The GitHub repository UsaRyu/AHS2 contains a labelled image folder "processed_hand_data" with 4 categories: corna hand gesture, peace hand gesture, shaka hang loose gesture, thumbs up gesture. Examples follow, each with its label.

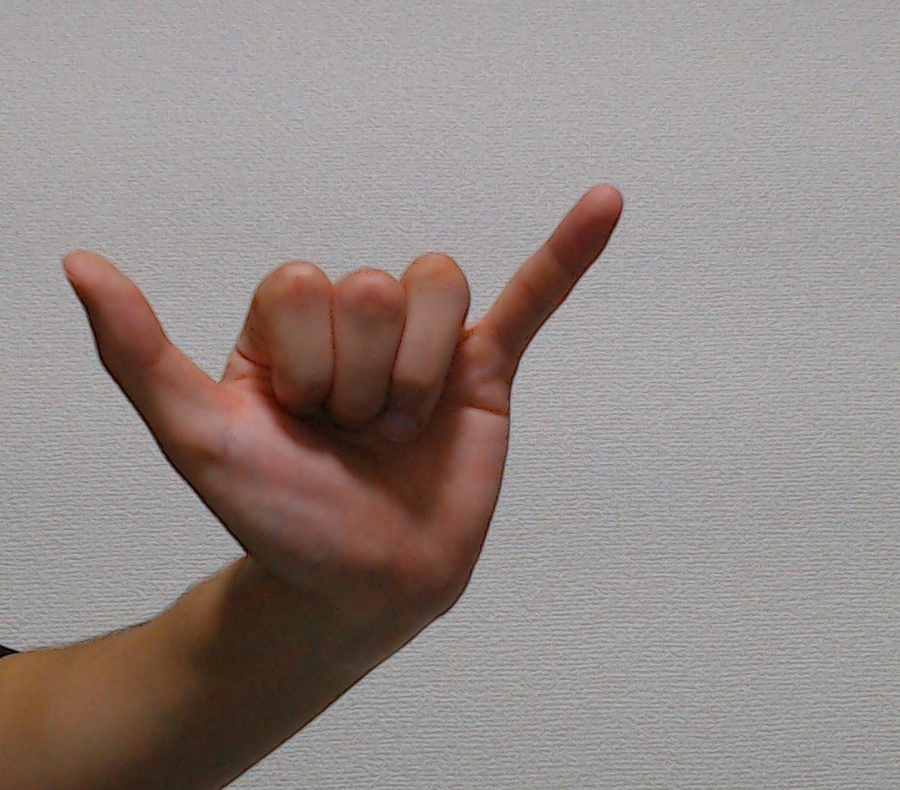
Label: shaka hang loose gesture

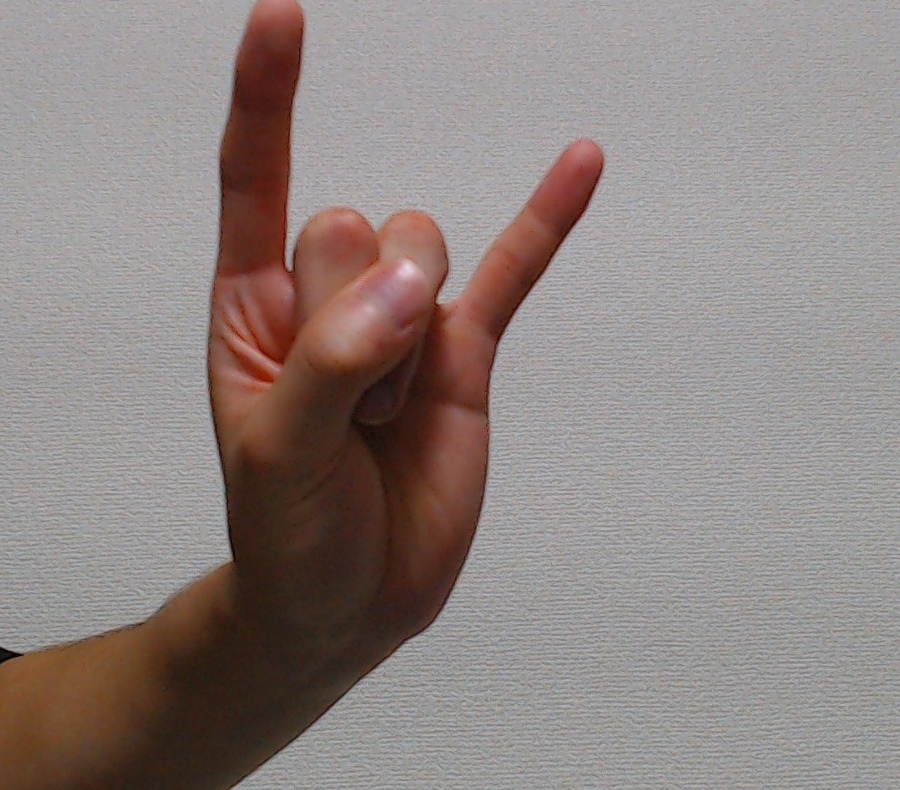
Label: corna hand gesture

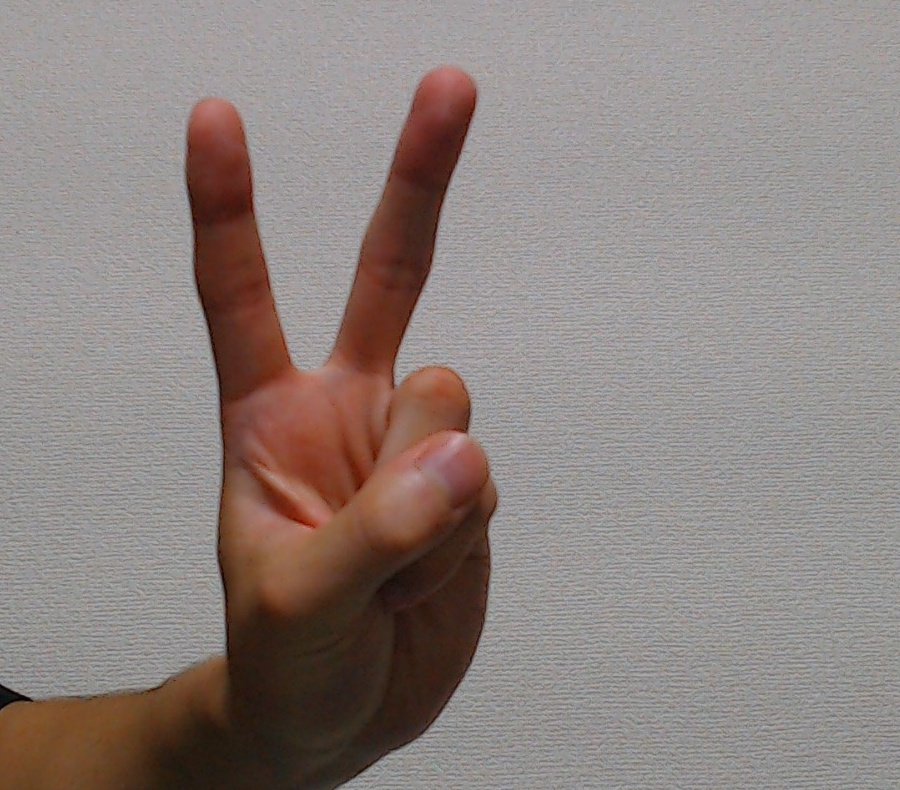
Label: peace hand gesture

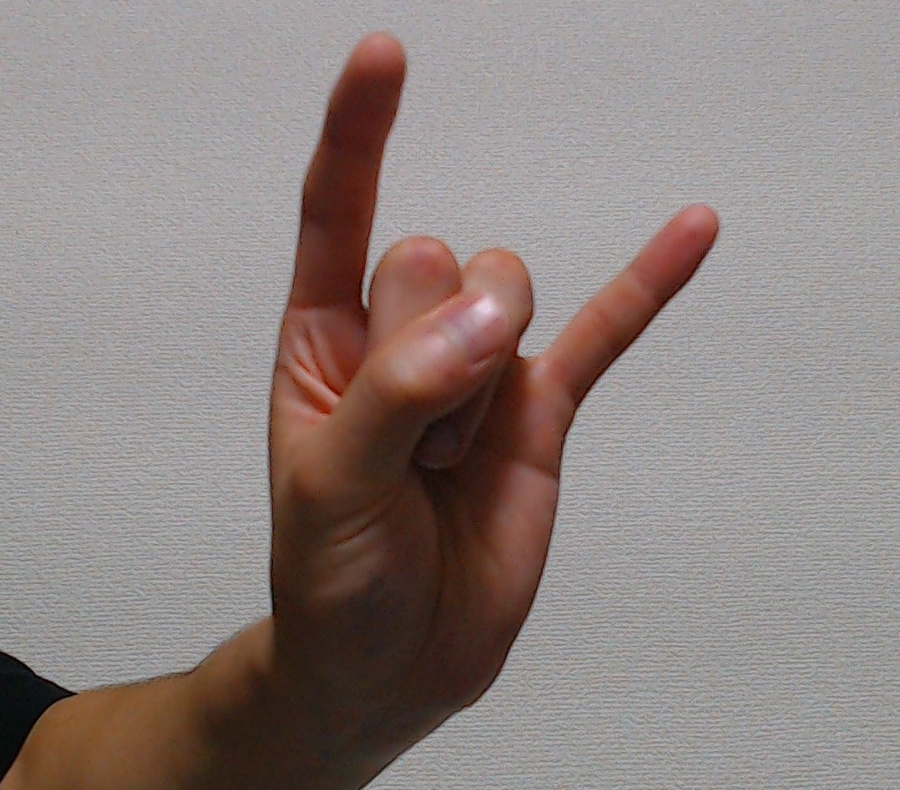
Label: corna hand gesture

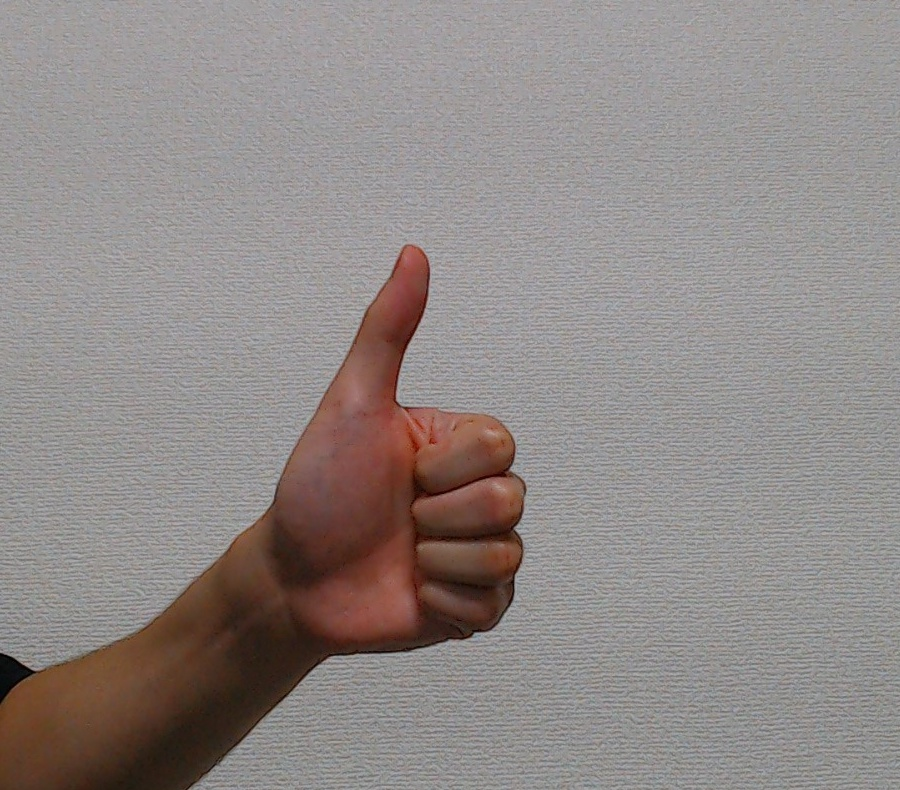
Label: thumbs up gesture

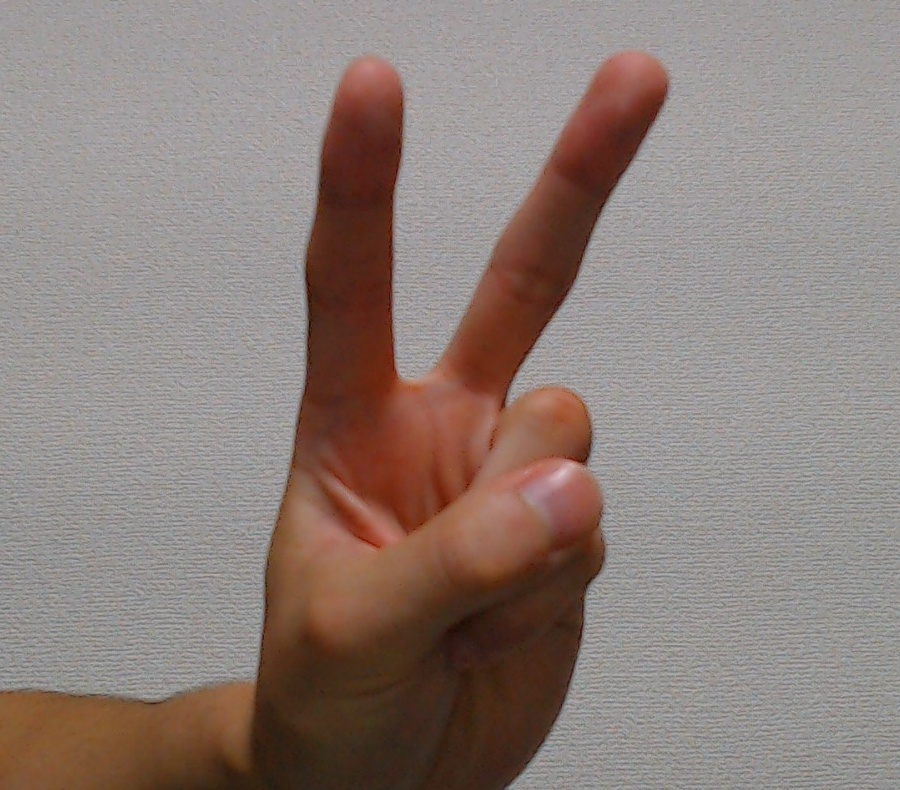
Label: peace hand gesture
